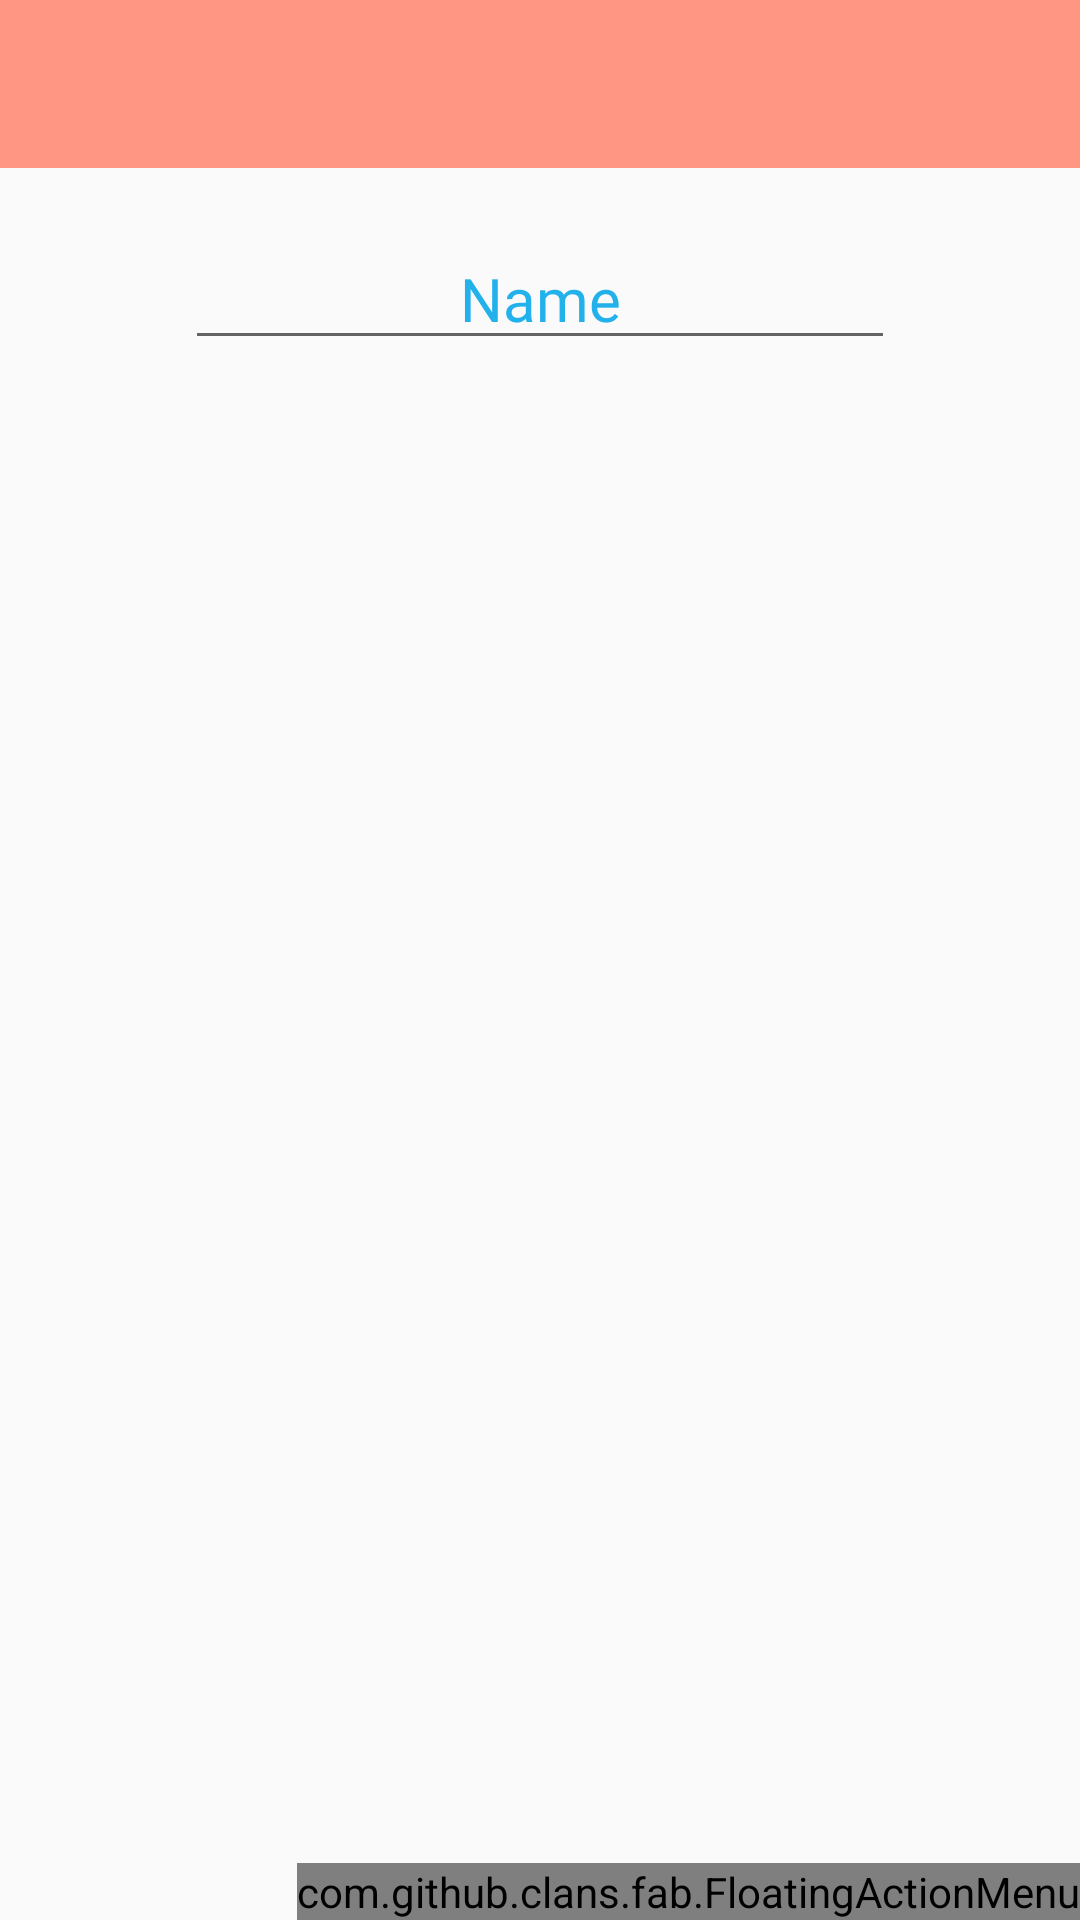

Write the Android layout XML for this screen, with the resource values it uses.
<!-- AndroidManifest.xml: application theme AppTheme -->
<!-- res/layout/exercise_in_depth.xml -->
<?xml version="1.0" encoding="utf-8"?>
<android.support.design.widget.CoordinatorLayout xmlns:android="http://schemas.android.com/apk/res/android"
    xmlns:app="http://schemas.android.com/apk/res-auto"
    xmlns:tools="http://schemas.android.com/tools"
    android:layout_width="match_parent"
    android:layout_height="match_parent"
    xmlns:fab="http://schemas.android.com/apk/res-auto"
    tools:context=".MainActivity">

    <LinearLayout
        android:layout_width="match_parent"
        android:layout_height="match_parent"
        android:orientation="vertical"
        tools:layout_editor_absoluteX="384dp"
        tools:layout_editor_absoluteY="39dp">

        <android.support.v4.widget.DrawerLayout
            android:id="@+id/drawer_layout"
            android:layout_width="match_parent"
            android:layout_height="match_parent"
            android:fitsSystemWindows="true">

            <FrameLayout
                android:id="@+id/content_frame"
                android:layout_width="match_parent"
                android:layout_height="match_parent">

                <LinearLayout
                    android:layout_width="match_parent"
                    android:layout_height="match_parent"
                    android:orientation="vertical">

                    <android.support.v7.widget.Toolbar
                        android:id="@+id/toolbar"
                        android:layout_width="match_parent"
                        android:layout_height="?attr/actionBarSize"
                        android:background="?attr/colorPrimary"
                        android:theme="@style/AppTheme.AppBarOverlay"
                        />


                    <EditText
                        android:id="@+id/edit_name_edittext"
                        android:layout_width="wrap_content"
                        android:textSize="20dp"
                        android:layout_height="wrap_content"
                        android:ems="10"
                        android:textColor="@color/shade4com"
                        android:fontFamily="@font/ubuntu"
                        android:textAlignment="center"
                        android:layout_gravity="center_horizontal"
                        android:inputType="textPersonName"
                        android:layout_marginTop="20dp"
                        android:text="Name" />

                    <ListView
                        android:id="@+id/l_view"
                        android:layout_width="match_parent"
                        android:layout_height="match_parent"
                        android:layout_marginBottom="55dp"
                        android:layout_marginLeft="20dp"
                        android:layout_marginRight="20dp"
                        android:layout_marginTop="55dp"
                        android:divider="@android:color/transparent"
                        android:dividerHeight="5dp">

                    </ListView>

                </LinearLayout>

            </FrameLayout>


            
            <FrameLayout
                android:id="@+id/content_frame2"
                android:layout_width="match_parent"
                android:layout_height="match_parent" />

            
            <android.support.design.widget.NavigationView
                android:id="@+id/nav_view"
                android:layout_width="wrap_content"
                android:layout_height="match_parent"
                android:layout_gravity="start"
                android:fitsSystemWindows="true"
                app:menu="@menu/drawer_view" />

        </android.support.v4.widget.DrawerLayout>

    </LinearLayout>



    <com.github.clans.fab.FloatingActionMenu
        android:id="@+id/menu"
        android:layout_width="wrap_content"
        android:layout_height="wrap_content"
        android:layout_gravity="bottom|end"
        android:layout_margin="@dimen/fab_margin"
        fab:menu_fab_size="normal"
        fab:menu_showShadow="false"
        fab:menu_shadowColor="#66000000"
        fab:menu_shadowRadius="4dp"
        fab:menu_shadowXOffset="1dp"
        fab:menu_shadowYOffset="3dp"
        fab:menu_colorNormal="@color/shade4com"
        fab:menu_colorPressed="@color/shade3com"
        fab:menu_colorRipple="#99FFFFFF"
        fab:menu_animationDelayPerItem="50"
        fab:menu_icon="@drawable/ic_keyboard_arrow_up_white_24dp"
        fab:menu_buttonSpacing="0dp"
        fab:menu_labels_margin="0dp"
        fab:menu_labels_showAnimation="@anim/fab_slide_in_from_right"
        fab:menu_labels_hideAnimation="@anim/fab_slide_out_to_right"

        fab:menu_labels_textColor="#FFFFFF"
        fab:menu_labels_textSize="14sp"
        fab:menu_labels_cornerRadius="3dp"
        fab:menu_labels_colorNormal="#333333"
        fab:menu_labels_colorPressed="#444444"
        fab:menu_labels_colorRipple="#66FFFFFF"
        fab:menu_labels_showShadow="true"
        fab:menu_labels_singleLine="false"
        fab:menu_labels_ellipsize="none"
        fab:menu_labels_maxLines="-1"
        fab:menu_labels_position="left"
        fab:menu_openDirection="up"
        fab:menu_backgroundColor="@android:color/transparent"
        fab:menu_fab_label=""
        fab:menu_fab_show_animation="@anim/my_show_animation"
        fab:menu_fab_hide_animation="@anim/my_hide_animation">


        <com.github.clans.fab.FloatingActionButton
            android:id="@+id/delete_name"
            android:layout_width="wrap_content"
            android:layout_height="wrap_content"
            android:layout_margin="@dimen/fab_margin"

            android:src="@drawable/ic_delete_white_24dp"
            fab:fab_size="mini"
            fab:fab_label="Delete Exercise"
            fab:fab_colorNormal="@color/shade4com"
            fab:fab_colorPressed="@color/shade3com"/>


        <com.github.clans.fab.FloatingActionButton
            android:id="@+id/export_database"
            fab:fab_colorNormal="@color/shade4com"
            fab:fab_colorPressed="@color/shade3com"
            android:layout_margin="@dimen/fab_margin"
            android:layout_width="wrap_content"
            android:layout_height="wrap_content"
            android:src="@drawable/ic_file_download_white_24dp"
            fab:fab_size="mini"
            fab:fab_label="Export Database"

            />

        <com.github.clans.fab.FloatingActionButton
            android:id="@+id/edit_name"
            fab:fab_colorNormal="@color/shade4com"
            fab:fab_colorPressed="@color/shade3com"
            android:layout_margin="@dimen/fab_margin"
            android:layout_width="wrap_content"
            android:layout_height="wrap_content"
            android:src="@drawable/ic_mode_edit_white_24dp"
            fab:fab_size="mini"
            fab:fab_label="Edit Exercise Name"

           />

        <com.github.clans.fab.FloatingActionButton
            android:id="@+id/save_name"
            android:layout_width="wrap_content"
            android:layout_height="wrap_content"
            android:layout_margin="@dimen/fab_margin"
            android:src="@drawable/ic_save_white_24dp"
            android:visibility="gone"
            fab:fab_colorNormal="@color/shade4com"
            fab:fab_colorPressed="@color/shade3com"
            fab:fab_label="Save Name"

            fab:fab_size="mini" />


    </com.github.clans.fab.FloatingActionMenu>

</android.support.design.widget.CoordinatorLayout>
<!-- resources referenced by this layout -->
<resources>
  <color name="shade3com">#5dcefc</color>
  <color name="shade4com">#23b1eb</color>
  <style name="AppTheme.AppBarOverlay" parent="ThemeOverlay.AppCompat.ActionBar">
          <item name="android:textColor">@color/shade1</item>
      </style>
  <style name="AppTheme" parent="Theme.AppCompat.Light.NoActionBar">
          
          <item name="android:windowNoTitle">true</item>
          <item name="android:windowActionBar">false</item>
          <item name="android:windowFullscreen">true</item>
          <item name="android:windowContentOverlay">@null</item>
          <item name="colorPrimary">@color/shade4</item>
          <item name="colorPrimaryDark">@color/shade5</item>
          <item name="colorAccent">@color/shade3</item>
      </style>
  <color name="shade1">#FFFFFF</color>
  <color name="shade4">#FF9683</color>
  <color name="shade5">#FF775F</color>
  <color name="shade3">#FFB5A6</color>
</resources>
